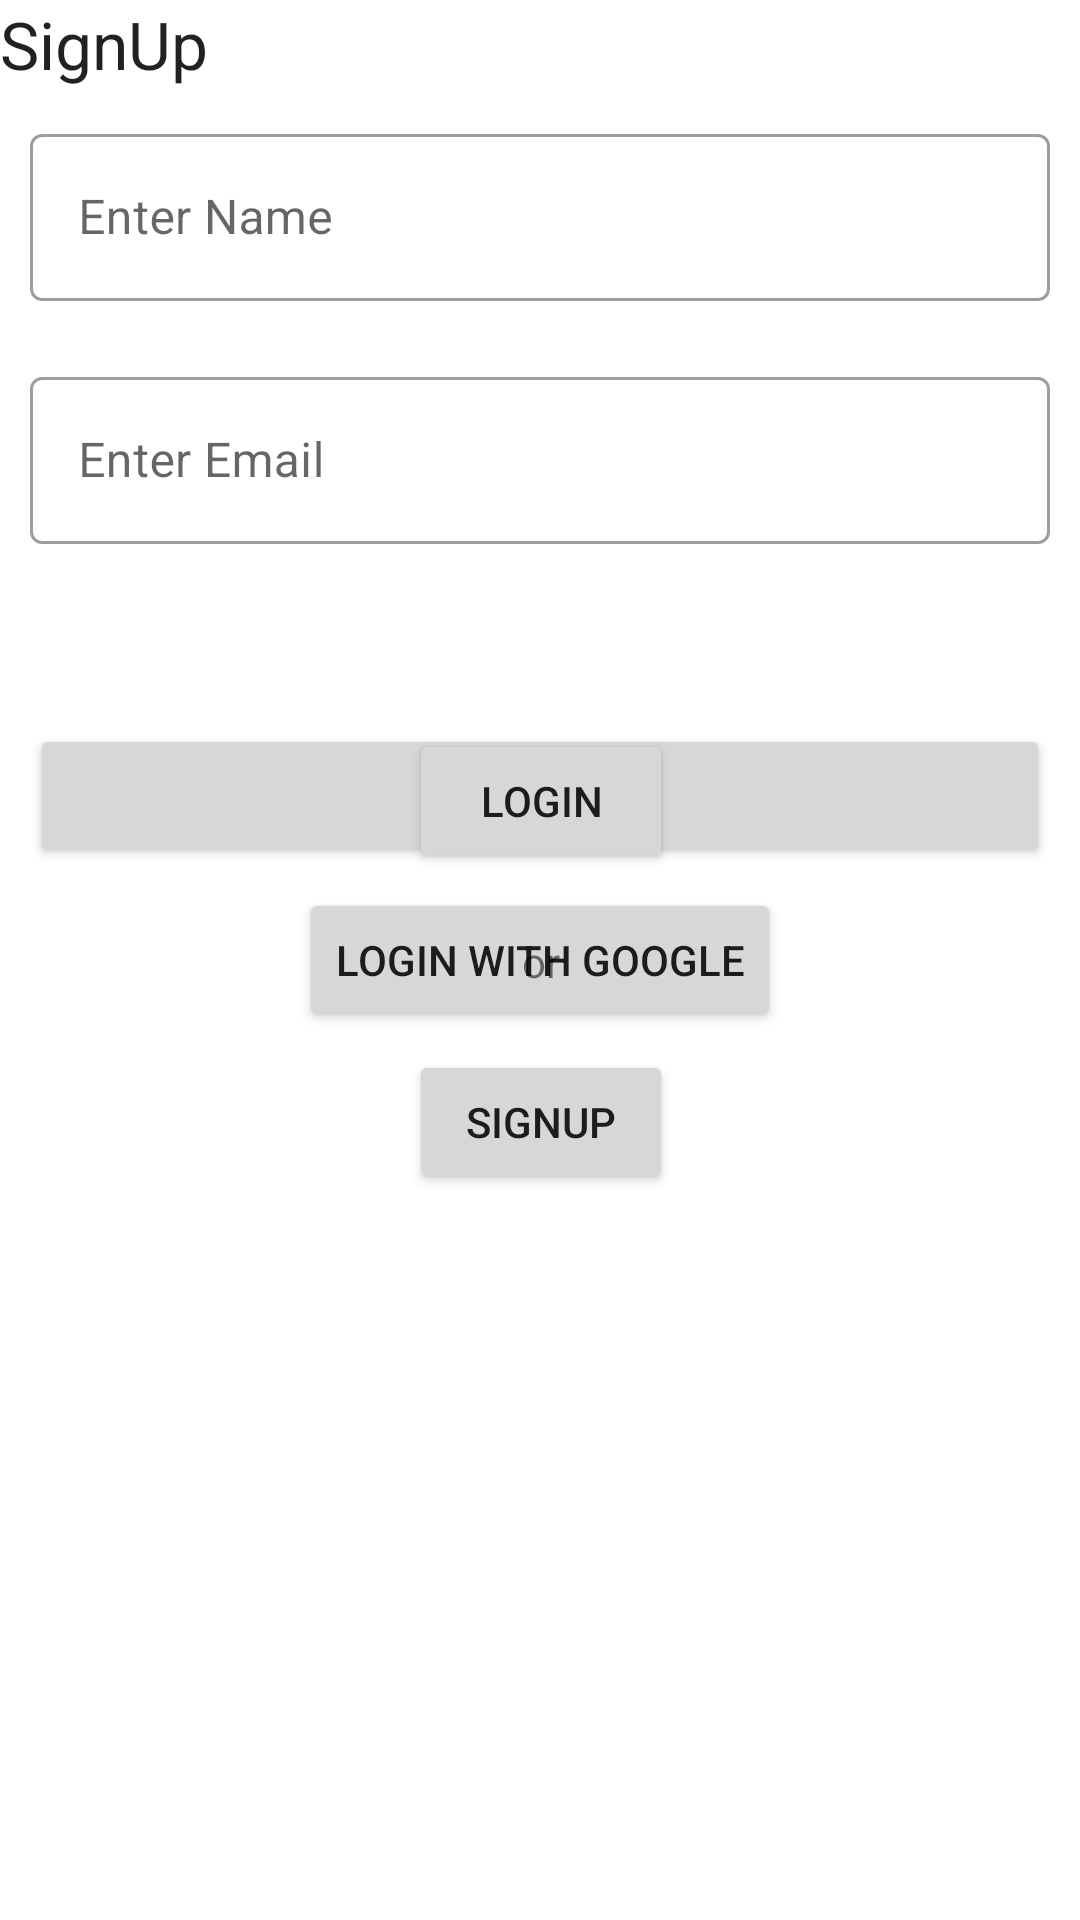

The Android layout XML behind this screen, and the referenced resources:
<!-- AndroidManifest.xml: application theme Theme.VaccineFinder -->
<!-- res/layout/login_layout.xml -->
<?xml version="1.0" encoding="utf-8"?>
<androidx.constraintlayout.widget.ConstraintLayout xmlns:android="http://schemas.android.com/apk/res/android"
    xmlns:app="http://schemas.android.com/apk/res-auto"
    xmlns:tools="http://schemas.android.com/tools"
    android:layout_width="match_parent"
    android:layout_height="match_parent">

    <LinearLayout
        android:id="@+id/slayout"
        android:layout_width="match_parent"
        android:layout_height="match_parent"
        android:orientation="vertical"
        app:layout_constraintBottom_toBottomOf="parent"
        app:layout_constraintEnd_toEndOf="parent"
        app:layout_constraintStart_toStartOf="parent"
        app:layout_constraintTop_toTopOf="parent">


        <TextView
            android:id="@+id/textView6"
            android:layout_width="match_parent"
            android:layout_height="wrap_content"
            android:text="SignUp"
            android:textAppearance="@style/TextAppearance.AppCompat.Large" />

        <com.google.android.material.textfield.TextInputLayout
            android:id="@+id/name_tv"
            style="@style/Widget.MaterialComponents.TextInputLayout.OutlinedBox"
            android:layout_width="match_parent"
            android:layout_height="wrap_content"
            android:layout_margin="10dp"
            android:hint="Enter Name">

            <com.google.android.material.textfield.TextInputEditText
                android:layout_width="match_parent"
                android:layout_height="wrap_content"
                android:inputType="textPersonName" />

        </com.google.android.material.textfield.TextInputLayout>

        <com.google.android.material.textfield.TextInputLayout
            android:id="@+id/email_tv"
            style="@style/Widget.MaterialComponents.TextInputLayout.OutlinedBox"
            android:layout_width="match_parent"
            android:layout_height="wrap_content"
            android:layout_margin="10dp"
            android:hint="Enter Email">

            <com.google.android.material.textfield.TextInputEditText
                android:layout_width="match_parent"
                android:layout_height="wrap_content"
                android:inputType="textEmailAddress" />

        </com.google.android.material.textfield.TextInputLayout>

        <com.google.android.material.button.MaterialButtonToggleGroup
            android:id="@+id/gndr_btn"
            android:layout_width="match_parent"
            android:layout_height="wrap_content"
            android:layout_margin="10dp"
            app:checkedButton="@id/malebtn"
            app:selectionRequired="true"
            app:singleSelection="true">

            <Button
                android:id="@+id/malebtn"
                style="?attr/materialButtonOutlinedStyle"
                android:layout_width="wrap_content"
                android:layout_height="wrap_content"
                android:layout_weight="1"
                android:text="Male" />

            <Button
                android:id="@+id/femalebtn"
                style="?attr/materialButtonOutlinedStyle"
                android:layout_width="wrap_content"
                android:layout_height="wrap_content"
                android:layout_weight="1"
                android:text="Female" />
        </com.google.android.material.button.MaterialButtonToggleGroup>


        <com.google.android.material.button.MaterialButtonToggleGroup
            android:id="@+id/type_btn"
            android:layout_width="match_parent"
            android:layout_height="wrap_content"
            android:layout_margin="10dp"
            app:checkedButton="@id/pbtn"
            app:selectionRequired="true"
            app:singleSelection="true">


            <Button
                android:id="@+id/pbtn"
                style="?attr/materialButtonOutlinedStyle"
                android:layout_width="wrap_content"
                android:layout_height="wrap_content"
                android:layout_weight="1"
                android:text="Patient" />

            <Button
                android:id="@+id/dbtn"
                style="?attr/materialButtonOutlinedStyle"
                android:layout_width="wrap_content"
                android:layout_height="wrap_content"
                android:layout_weight="1"
                android:text="Doctor" />
        </com.google.android.material.button.MaterialButtonToggleGroup>

        <Button
            android:id="@+id/signup"
            android:layout_width="match_parent"
            android:layout_height="wrap_content"
            android:layout_margin="10dp"
            android:text="Sign Up" />

    </LinearLayout>

    <androidx.constraintlayout.widget.ConstraintLayout
        android:id="@+id/llayout"
        android:layout_width="match_parent"
        android:layout_height="match_parent"
        app:layout_constraintBottom_toBottomOf="parent"
        app:layout_constraintEnd_toEndOf="parent"
        app:layout_constraintStart_toStartOf="parent"
        app:layout_constraintTop_toTopOf="parent"
        tools:visibility="gone">

        <Button
            android:id="@+id/glogin"
            android:layout_width="wrap_content"
            android:layout_height="wrap_content"
            android:text="Login With Google"
            app:layout_constraintBottom_toBottomOf="parent"
            app:layout_constraintEnd_toEndOf="parent"
            app:layout_constraintStart_toStartOf="parent"
            app:layout_constraintTop_toTopOf="parent" />
    </androidx.constraintlayout.widget.ConstraintLayout>

    <LinearLayout
        android:id="@+id/clayout"
        android:layout_width="395dp"
        android:layout_height="851dp"
        android:gravity="center"
        android:orientation="vertical"
        app:layout_constraintBottom_toBottomOf="parent"
        app:layout_constraintEnd_toEndOf="parent"
        app:layout_constraintStart_toStartOf="parent"
        app:layout_constraintTop_toTopOf="parent"
        tools:visibility="gone">

        <Button
            android:id="@+id/lbtn"
            android:layout_width="wrap_content"
            android:layout_height="wrap_content"
            android:layout_margin="10dp"
            android:text="Login" />

        <TextView
            android:id="@+id/textView3"
            android:layout_width="wrap_content"
            android:layout_height="wrap_content"
            android:layout_margin="10dp"
            android:text="or" />

        <Button
            android:id="@+id/sbtn"
            android:layout_width="wrap_content"
            android:layout_height="wrap_content"
            android:layout_margin="10dp"
            android:text="Signup" />
    </LinearLayout>

</androidx.constraintlayout.widget.ConstraintLayout>
<!-- resources referenced by this layout -->
<resources>
  <style name="Theme.VaccineFinder" parent="Theme.MaterialComponents.DayNight.NoActionBar">
          
          <item name="colorPrimary">@color/primaryColor</item>
          <item name="colorPrimaryVariant">@color/primaryLightColor</item>
          <item name="colorOnPrimary">@color/primaryTextColor</item>
          
          <item name="colorSecondary">@color/secondaryColor</item>
          <item name="colorSecondaryVariant">@color/secondaryLightColor</item>
          <item name="colorOnSecondary">@color/secondaryTextColor</item>
          <item name="android:statusBarColor">@color/primaryDarkColor</item>
      </style>
  <color name="primaryColor">#2e7d32</color>
  <color name="primaryLightColor">#60ad5e</color>
  <color name="primaryTextColor">#ffffff</color>
  <color name="secondaryColor">#1b5e20</color>
  <color name="secondaryLightColor">#4c8c4a</color>
  <color name="secondaryTextColor">#ffffff</color>
  <color name="primaryDarkColor">#005005</color>
</resources>
